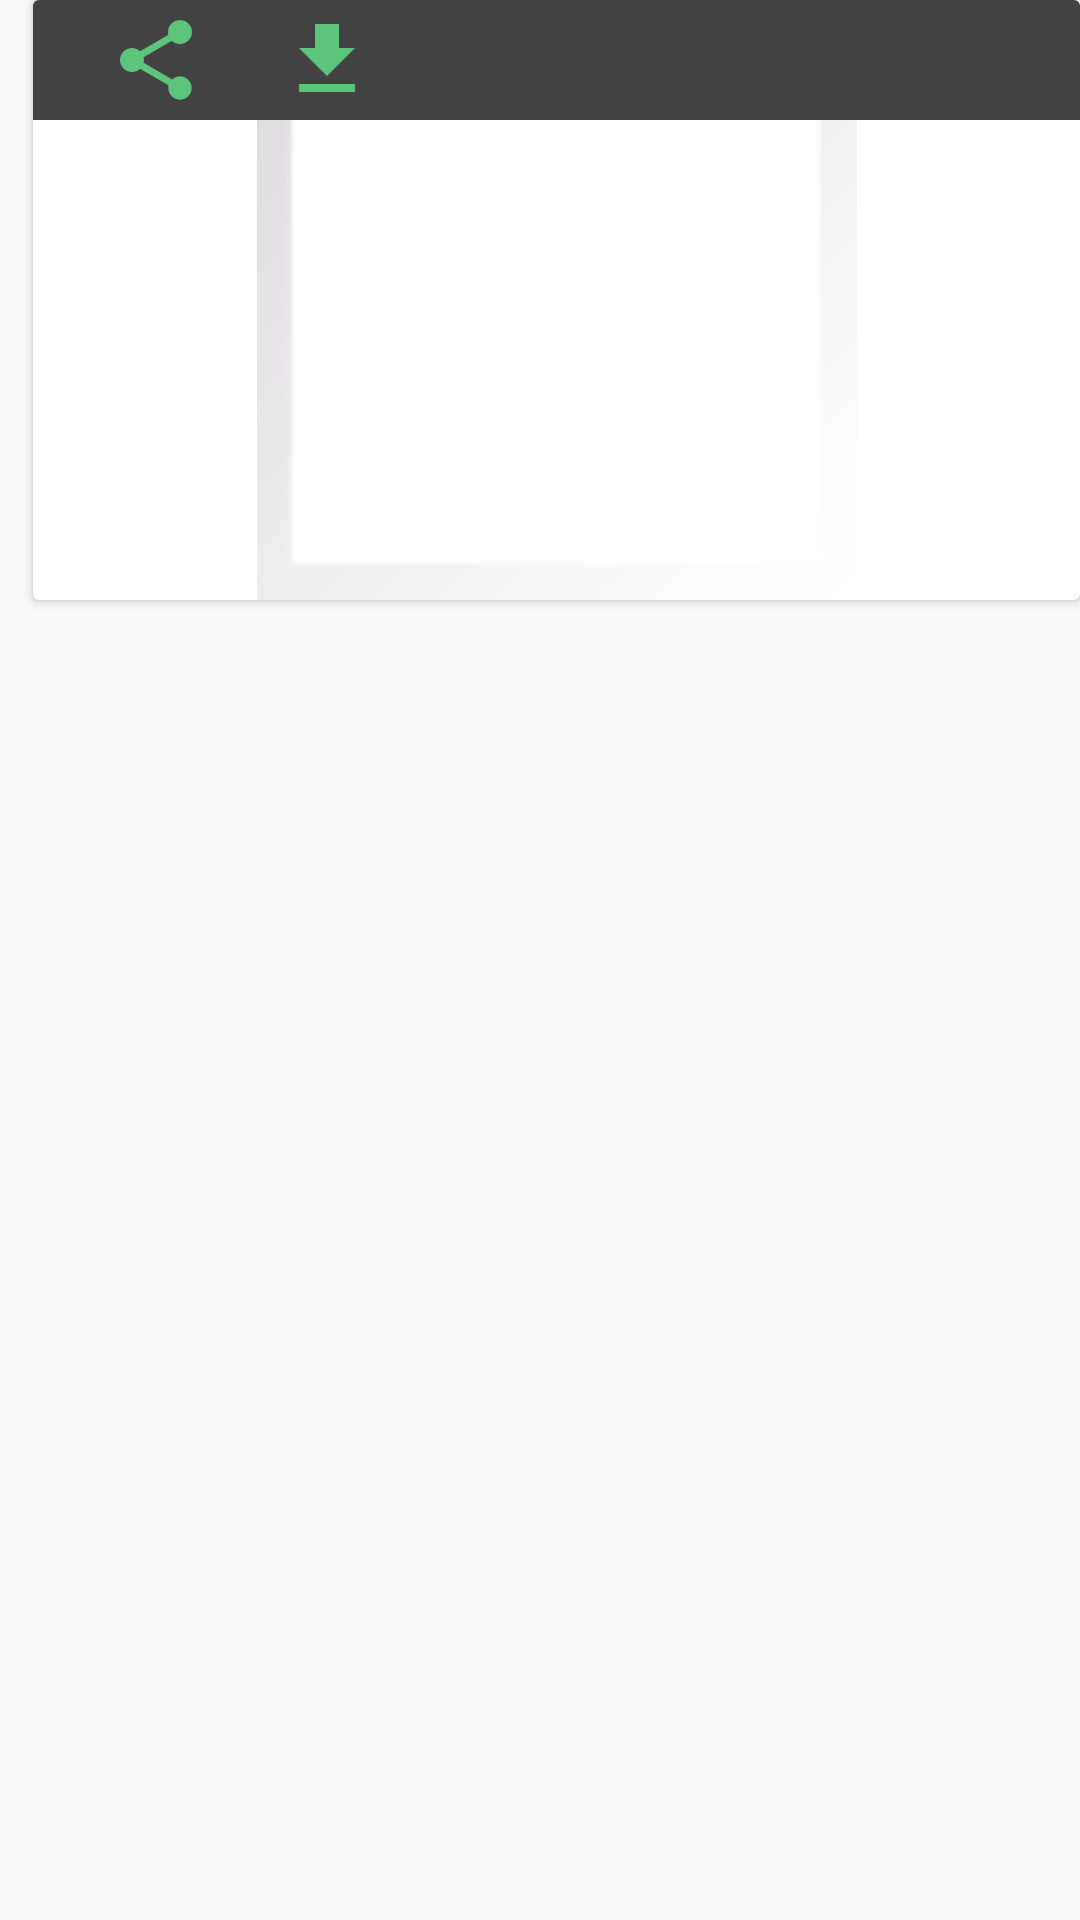

Reconstruct the res/layout file that produces this screen, plus the resources it refers to.
<!-- AndroidManifest.xml: application theme AppTheme -->
<!-- res/layout/recyclerview_media_row_item.xml -->
<?xml version="1.0" encoding="utf-8"?>
<RelativeLayout xmlns:android="http://schemas.android.com/apk/res/android"
    xmlns:app="http://schemas.android.com/apk/res-auto"
    android:layout_width="match_parent"
    android:layout_height="wrap_content">
    <android.support.v7.widget.CardView
        android:id="@+id/cardViewVideoMedia"
        android:layout_width="match_parent"
        android:layout_height="wrap_content"
        android:layout_alignParentTop="true"
        android:layout_alignParentLeft="true"
        android:layout_alignParentStart="true"
        android:layout_marginLeft="11dp"
        android:layout_marginStart="11dp"
        android:visibility="gone"
        >
<RelativeLayout
    android:layout_width="match_parent"
    android:layout_height="wrap_content">
        <VideoView
            android:id="@+id/videoViewVideoMedia"
            android:layout_width="wrap_content"
            android:layout_height="170dp"
            android:layout_weight="1" />


        <ImageView
            android:src="@drawable/ic_action_pause"
            android:visibility="invisible"
            android:layout_width="50dp"
            android:layout_height="50dp"
            android:layout_centerInParent="true"
             android:id="@+id/pause_btn"/>

        <ImageView
            android:id="@+id/play_btn"
            android:layout_width="50dp"
            android:layout_height="50dp"
            android:layout_centerInParent="true"
            android:gravity="center"
            android:src="@drawable/ic_action_play" />
    <LinearLayout
        android:layout_width="match_parent"
        android:layout_height="wrap_content"
        android:background="@color/cardview_dark_background"
        android:orientation="horizontal"
        android:layout_below="@+id/videoViewVideoMedia"
        >

    <ImageView
        android:layout_width="wrap_content"
        android:layout_height="40dp"
        android:src="@drawable/ic_action_share"
        android:id="@+id/send_vid"/>
    <ImageView
        android:layout_toLeftOf="@+id/send_vid"
        android:layout_width="wrap_content"
        android:layout_height="40dp"
        android:src="@drawable/ic_action_download"
        android:id="@+id/download_vid"/>
    </LinearLayout>
</RelativeLayout>
    </android.support.v7.widget.CardView>


    <android.support.v7.widget.CardView
        android:id="@+id/cardViewImageMedia"
        android:layout_width="match_parent"
        android:layout_height="wrap_content"
        android:layout_alignParentTop="true"
        android:layout_alignParentLeft="true"
        android:layout_alignParentStart="true"
        android:layout_marginLeft="11dp"
        android:layout_marginStart="11dp"
        >

        <ImageView
            android:id="@+id/imageViewImageMedia"
            android:layout_width="match_parent"
            android:layout_height="200dp"
            android:layout_alignParentEnd="true"
            android:layout_alignParentRight="true"
            android:layout_alignParentTop="true"
            android:layout_weight="1"
            app:srcCompat="@android:drawable/gallery_thumb" />
        <LinearLayout
            android:layout_below="@+id/imageViewImageMedia"
            android:layout_width="match_parent"
            android:layout_height="wrap_content"
            android:orientation="horizontal"
            android:background="@color/cardview_dark_background">

        <ImageView
            android:layout_width="wrap_content"
            android:layout_height="40dp"
            android:layout_marginLeft="25dp"
            android:src="@drawable/ic_action_share"
            android:id="@+id/send_pic"/>

            <ImageView
                android:id="@+id/download_pic"
                android:layout_width="wrap_content"
                android:layout_height="40dp"
                android:layout_marginLeft="25dp"
                android:layout_toLeftOf="@+id/send_pic"
                android:src="@drawable/ic_action_download" />
        </LinearLayout>
    </android.support.v7.widget.CardView>




</RelativeLayout>
<!-- resources referenced by this layout -->
<resources>
  <!-- drawable ic_action_download: png bitmap (drawable-hdpi, 282 bytes) -->
  <!-- drawable ic_action_play: png bitmap (drawable, 1042 bytes) -->
  <!-- drawable ic_action_share: png bitmap (drawable-hdpi, 837 bytes) -->
  <style name="AppTheme" parent="Theme.AppCompat.Light.NoActionBar">
          
          <item name="colorPrimary">@color/md_teal_700</item>
          <item name="colorPrimaryDark">@color/colorPrimaryDark</item>
          <item name="colorAccent">@color/md_white_1000</item>
      </style>
  <color name="md_teal_700">#00796B</color>
  <color name="colorPrimaryDark">#303F9F</color>
  <color name="md_white_1000">#ffffff</color>
</resources>
